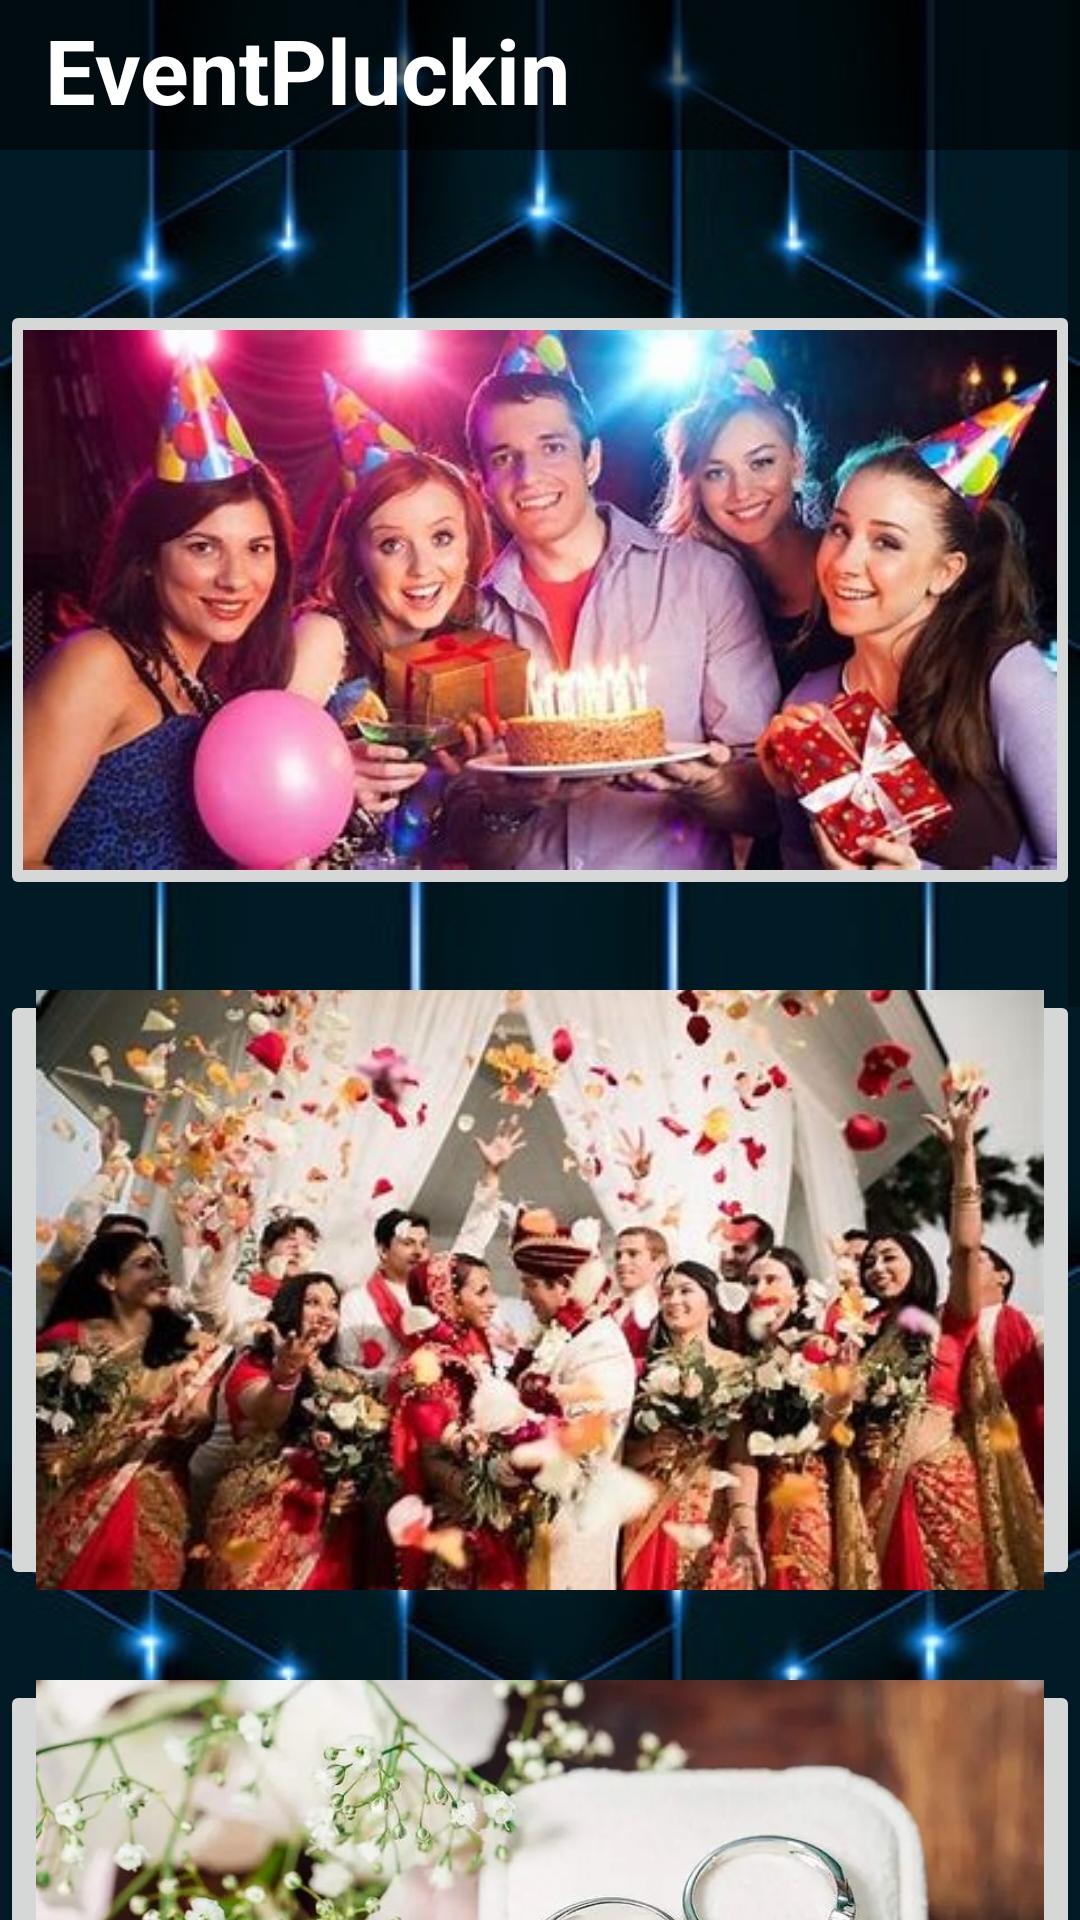

Layout XML and referenced resources for this Android screen:
<!-- AndroidManifest.xml: application theme Theme.EventPlaneer -->
<!-- res/layout/fragment_dashboard.xml -->
<?xml version="1.0" encoding="utf-8"?>
<ScrollView xmlns:android="http://schemas.android.com/apk/res/android"
    xmlns:tools="http://schemas.android.com/tools"
    android:layout_width="match_parent"
    android:layout_height="match_parent"
    android:background="@drawable/bg"
    >

    <LinearLayout
        android:layout_width="wrap_content"
        android:layout_height="wrap_content"
        android:orientation="vertical">

        <TextView
            android:id="@+id/textView"
            android:layout_width="match_parent"
            android:layout_height="50dp"
            android:text="EventPluckin"
            android:textSize="30dp"
            android:textColor="#ffffff"
            android:background="#90000000"
            android:textStyle="bold"
            android:paddingLeft="15dp"
            android:paddingTop="3dp" />

        <ImageButton
            android:id="@+id/birth"
            android:layout_width="match_parent"
            android:layout_height="200dp"
            android:layout_marginTop="50dp"
            android:onClick="birth"
            android:scaleType="centerCrop"
            android:src="@drawable/birth"
            tools:ignore="UsingOnClickInXml" />

        <ImageButton
            android:id="@+id/wedd"
            android:layout_width="match_parent"
            android:layout_height="200dp"
            android:layout_marginTop="30dp"
            android:onClick="wedd"
            android:scaleType="centerCrop"
            android:src="@drawable/wedd"
            tools:ignore="SpeakableTextPresentCheck" />

        <ImageButton
            android:id="@+id/engage"
            android:layout_width="match_parent"
            android:layout_height="200dp"
            android:layout_marginTop="30dp"
            android:onClick="engage"
            android:scaleType="centerCrop"
            android:src="@drawable/engga"
            tools:ignore="SpeakableTextPresentCheck" />

        <ImageButton
            android:id="@+id/reception"
            android:layout_width="match_parent"
            android:layout_height="200dp"
            android:scaleType="centerCrop"
            android:onClick="reception"
            android:src="@drawable/reception"
            android:layout_marginTop="30dp"/>
        <ImageButton
            android:id="@+id/bussiness"
            android:layout_width="match_parent"
            android:layout_height="200dp"
            android:scaleType="centerCrop"
            android:onClick="business"
            android:src="@drawable/bussi"
            android:layout_marginTop="30dp"/>

    </LinearLayout>
</ScrollView>
<!-- resources referenced by this layout -->
<resources>
  <!-- drawable bg: jpg bitmap (drawable, 27859 bytes) -->
  <!-- drawable birth: jpg bitmap (drawable, 41284 bytes) -->
  <!-- drawable bussi: jpg bitmap (drawable, 258304 bytes) -->
  <!-- drawable engga: jpg bitmap (drawable, 103962 bytes) -->
  <!-- drawable reception: jpg bitmap (drawable, 211139 bytes) -->
  <!-- drawable wedd: jpg bitmap (drawable, 49114 bytes) -->
  <style name="Theme.EventPlaneer" parent="Base.Theme.EventPlaneer" />
  <style name="Base.Theme.EventPlaneer" parent="Theme.AppCompat.Light.NoActionBar">
          
          
          
          <item name="colorPrimary">@color/lavender</item>
          <item name="colorPrimaryVariant">@color/lavender</item>
          <item name="colorOnPrimary">@color/white</item>
          
          <item name="colorSecondary">@color/teal_200</item>
          <item name="colorSecondaryVariant">@color/teal_700</item>
          <item name="colorOnSecondary">@color/black</item>
          
          <item name="android:statusBarColor">?attr/colorPrimaryVariant</item>
          
  
      </style>
  <color name="lavender">#8692f7</color>
  <color name="white">#FFFFFFFF</color>
  <color name="teal_200">#FF03DAC5</color>
  <color name="teal_700">#FF018786</color>
  <color name="black">#FF000000</color>
</resources>
